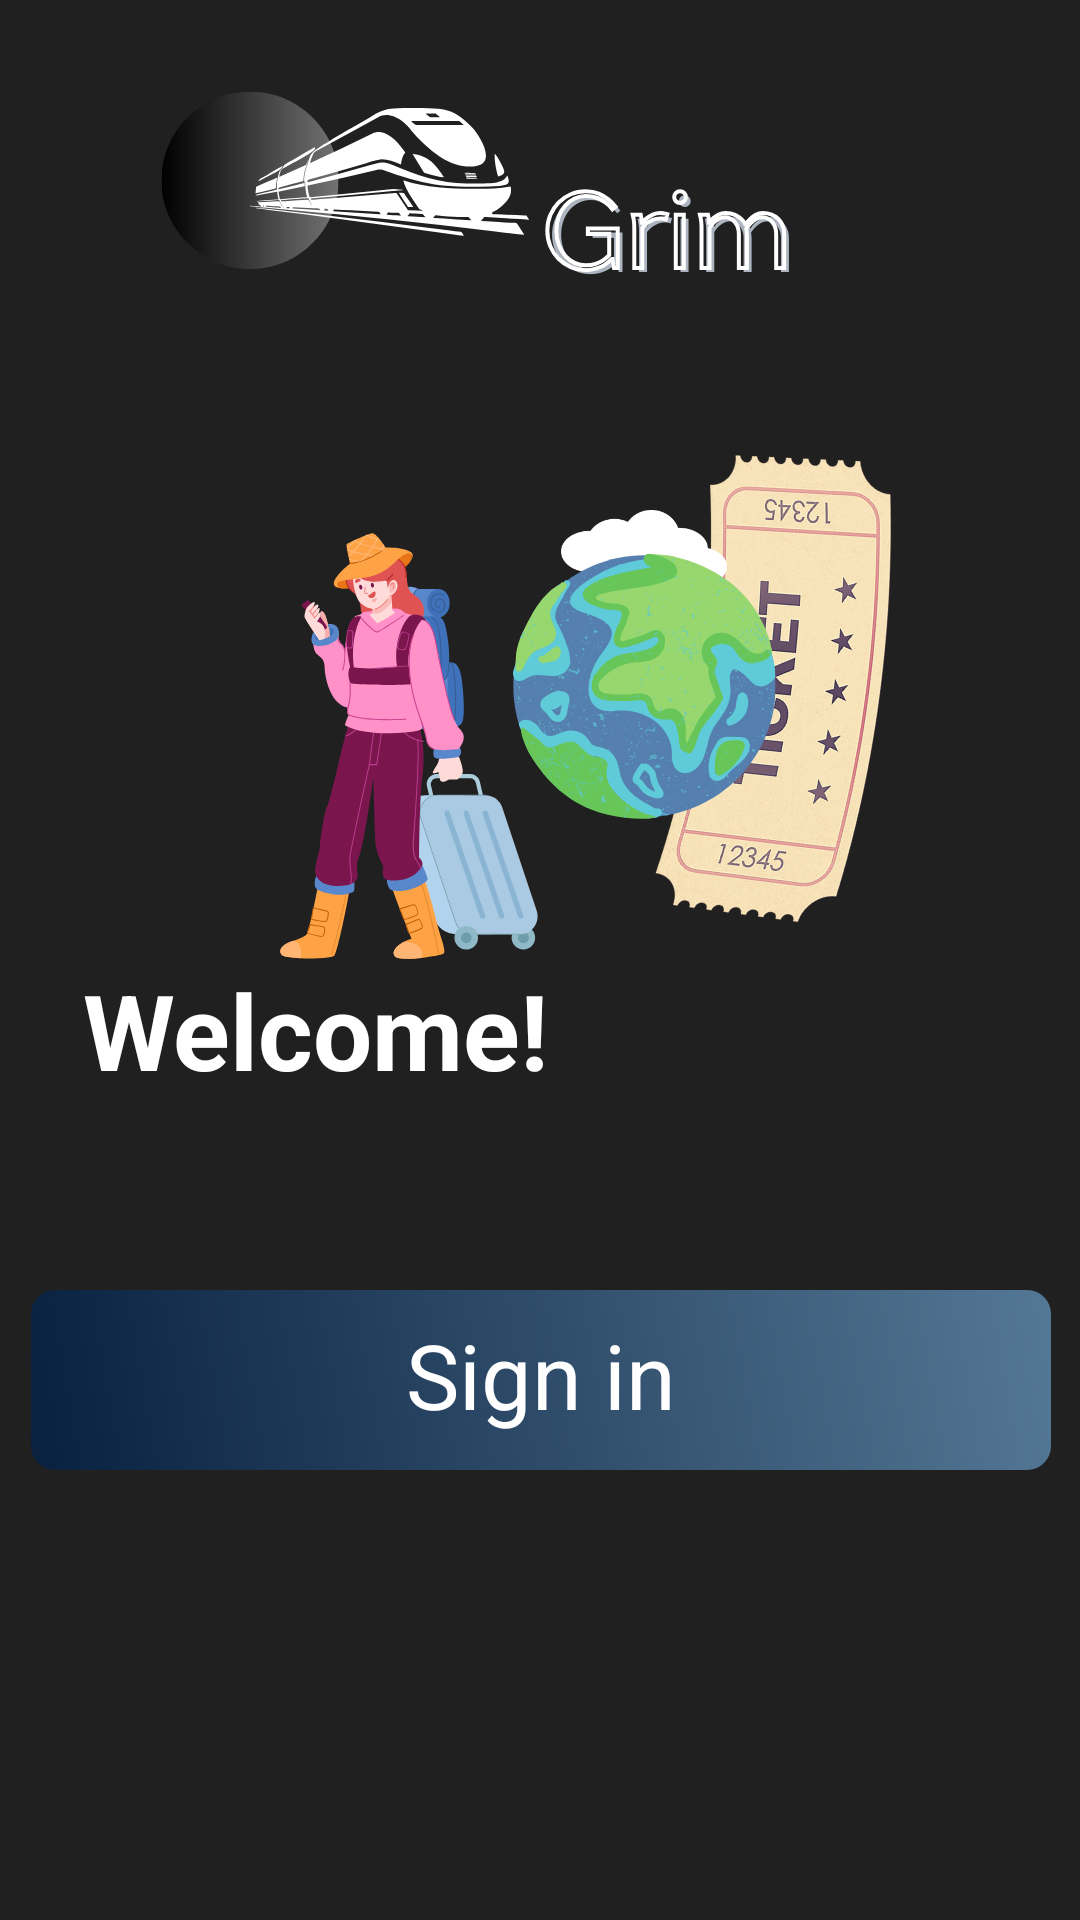

Android layout source for this screen:
<!-- AndroidManifest.xml: application theme SplashTheme -->
<!-- res/layout/activity_welcome.xml -->
<?xml version="1.0" encoding="utf-8"?>
<androidx.constraintlayout.widget.ConstraintLayout xmlns:android="http://schemas.android.com/apk/res/android"
    xmlns:app="http://schemas.android.com/apk/res-auto"
    xmlns:tools="http://schemas.android.com/tools"
    android:id="@+id/main"
    android:layout_width="match_parent"
    android:layout_height="match_parent"
    android:background="@drawable/welcoming"
    tools:context=".Welcome">

    <TextView
        android:id="@+id/textView2"
        android:layout_width="211dp"
        android:layout_height="60dp"
        android:text="@string/welcome"
        android:textColor="@color/white"
        android:textSize="35sp"
        android:textStyle="bold"
        app:layout_constraintBottom_toBottomOf="parent"
        app:layout_constraintEnd_toEndOf="parent"
        app:layout_constraintHorizontal_bias="0.185"
        app:layout_constraintStart_toStartOf="parent"
        app:layout_constraintTop_toTopOf="parent"
        app:layout_constraintVertical_bias="0.552" />

    <TextView
        android:id="@+id/Continuing"
        android:layout_width="340dp"
        android:layout_height="60dp"
        android:layout_marginTop="50dp"
        android:padding="8dp"
        android:textAlignment="center"
        android:background="@drawable/button_gradient"
        android:text="Sign in"
        android:textColor="@color/white"
        android:textSize="30sp"
        app:layout_constraintBottom_toTopOf="@+id/textView3"
        app:layout_constraintEnd_toEndOf="parent"
        app:layout_constraintHorizontal_bias="0.521"
        app:layout_constraintStart_toStartOf="parent"
        app:layout_constraintTop_toBottomOf="@+id/textView2"
        app:layout_constraintVertical_bias="0.0" />

    <TextView
        android:id="@+id/textView3"
        android:layout_width="340dp"
        android:layout_height="60dp"
        android:layout_marginTop="163dp"
        android:layout_marginBottom="140dp"
        android:background="@drawable/button_gradient"
        android:padding="8dp"
        android:text="Sign up"
        android:textAlignment="center"
        android:textColor="@color/white"
        android:textSize="30sp"
        android:textStyle="normal"
        app:layout_constraintBottom_toBottomOf="parent"
        app:layout_constraintEnd_toEndOf="parent"
        app:layout_constraintHorizontal_bias="0.521"
        app:layout_constraintStart_toStartOf="parent"
        app:layout_constraintTop_toBottomOf="@+id/textView2" />


</androidx.constraintlayout.widget.ConstraintLayout>
<!-- resources referenced by this layout -->
<resources>
  <!-- drawable button_gradient (drawable) -->
  <?xml version="1.0" encoding="utf-8"?>
  <ripple xmlns:android="http://schemas.android.com/apk/res/android"
      android:color="?attr/colorControlHighlight">
  
      <item android:id="@android:id/mask">
          <shape android:shape="rectangle">
              <solid android:color="@android:color/white" />
          </shape>
      </item>
  
      <item>
          <layer-list>
              <item>
                  <shape android:shape="rectangle">
                      <gradient
                          android:angle="45"
                          android:startColor="#09203F"
                          android:endColor="#537895"
                          android:type="linear" />
                      <corners android:radius="8dp" />
                  </shape>
              </item>
          </layer-list>
      </item>
  
  </ripple>
  <!-- drawable welcoming: png bitmap (drawable, 233721 bytes) -->
  <string name="welcome">Welcome!</string>
  <style name="SplashTheme" parent="Theme.AppCompat.Light.NoActionBar">
          <item name="android:windowIsTranslucent">true</item>
      </style>
  <!-- not gathered from this repository: default colours our renderer supplied (Android Studio template values) -->
  <color name="white">#FFFFFFFF</color>
</resources>
